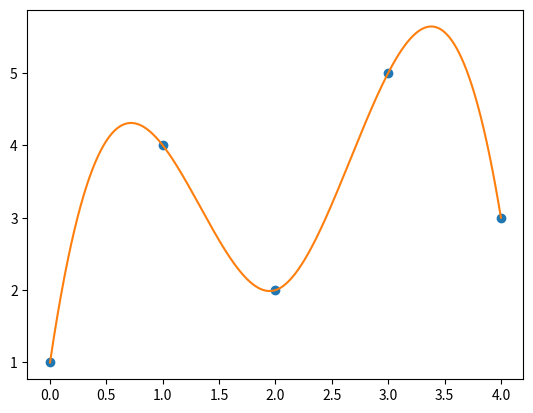

This figure's Python source:
from scipy.interpolate import CubicSpline
import numpy as np
import matplotlib.pyplot as plt

# 基本用法
x = np.array([0, 1, 2, 3, 4])
y = np.array([1, 4, 2, 5, 3])

# 创建样条对象
cs = CubicSpline(x, y)

# 插值
xx = np.linspace(0, 4, 1000)
yy = cs(xx)

# 绘图
plt.plot(x, y, 'o', xx, yy, '-')
plt.show()